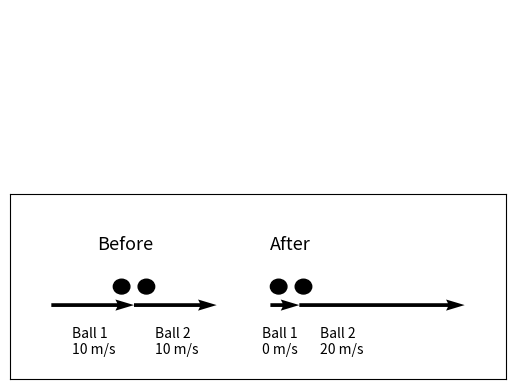

Reproduce this figure in Python.
import numpy as np
import matplotlib.pyplot as plt

#fig, ax = plt.subplots()

fig = plt.figure(dpi=80)

ax = fig.add_subplot(111)

x_pos = [0, 1, 3, 2.65]
y_pos = [0, 0, 0, 0]
x_direct = [1, 1, 2, 0.35]
y_direct = [0, 0, 0, 0]

ax.quiver(x_pos,y_pos,x_direct,y_direct,
         scale=1, scale_units='x')

circle_1 = plt.Circle((0.85, 0.25), 0.10, color="k")
circle_2 = plt.Circle((1.15, 0.25), 0.10, color="k")
circle_3 = plt.Circle((3.05, 0.25), 0.10, color="k")
circle_4 = plt.Circle((2.75, 0.25), 0.10, color="k")


ax.add_artist(circle_1)
ax.add_artist(circle_2)
ax.add_artist(circle_3)
ax.add_artist(circle_4)

ax.text(0.55,0.75, "Before", fontsize=13)
ax.text(2.65,0.75, "After", fontsize=13)

ax.text(0.25,-0.65, "Ball 1\n10 m/s")
ax.text(1.25,-0.65, "Ball 2\n10 m/s")
ax.text(2.55,-0.65, "Ball 1\n0 m/s")
ax.text(3.25,-0.65, "Ball 2\n20 m/s")

#Bring spine down
ax.spines["top"].set_position(("data",1.5))
#Cut the spines
ax.spines["left"].set_bounds(-1,1.5)
ax.spines["right"].set_bounds(-1,1.5)

#Remove axis
#plt.axis("off")

#Remove ticks
plt.xticks([],[])
plt.yticks([],[])

#Change axis and circle will become wierd
ax.axis([-0.5, 5.5, -1, 4])

plt.show()
